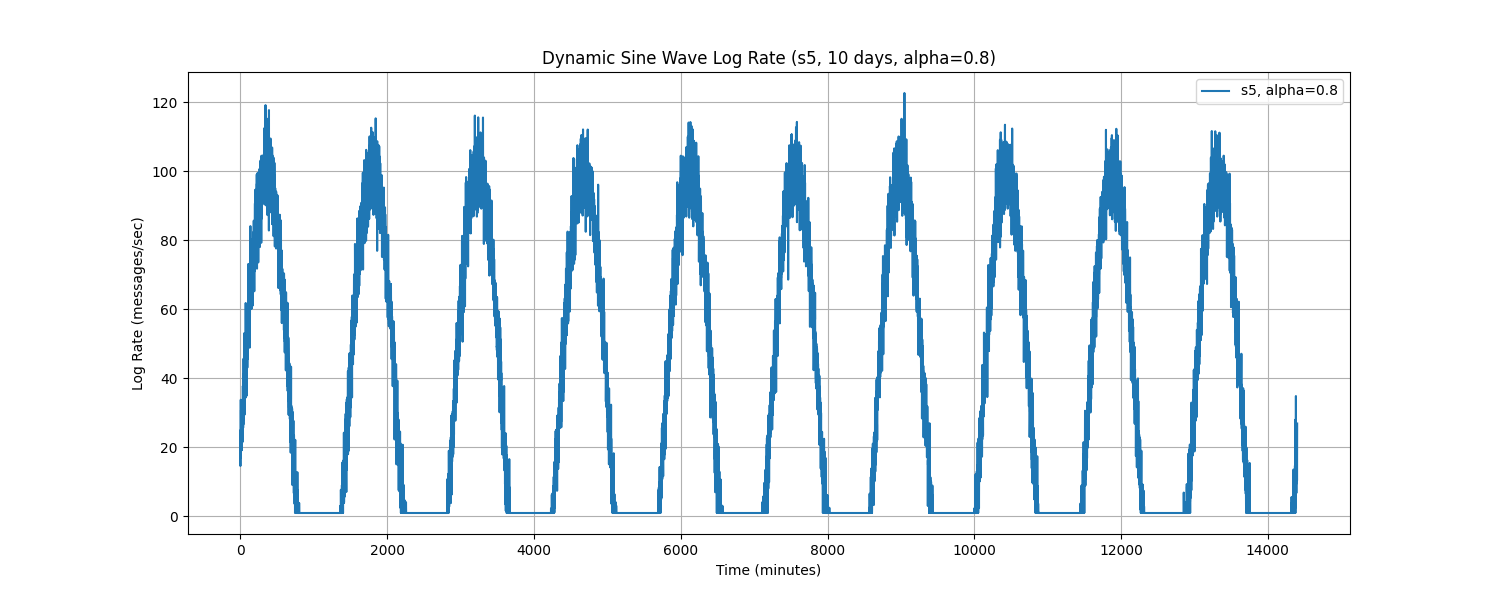

Values plotted in this chart, from the file beside it:
Time, log_rate_msg_per_sec
0.0, 18.62
1.0, 14.63
2.0, 25.02
3.0, 18.55
4.0, 24.26
5.0, 16.9
6.0, 33.83
7.0, 20.19
8.0, 19.01
9.0, 30.82
10.0, 19.07
11.0, 21.51
12.0, 23.44
13.0, 25.87
14.0, 26.11
15.0, 21.39
16.0, 25.8
17.0, 26.22
18.0, 31.39
19.0, 21.87
20.0, 19.2
21.0, 23.17
22.0, 28.67
23.0, 23.94
24.0, 25.06
25.0, 26.06
26.0, 28.66
27.0, 26.77
28.0, 21.53
29.0, 27.18
30.0, 21.85
31.0, 30.87
32.0, 29.59
33.0, 27.02
34.0, 37.81
35.0, 37.45
36.0, 33.74
37.0, 28.91
38.0, 25.72
39.0, 32.32
40.0, 26.62
41.0, 36.46
42.0, 38.01
43.0, 33.64
44.0, 45.74
45.0, 36.72
46.0, 27.94
47.0, 40.77
48.0, 31.3
49.0, 41.48
50.0, 40.71
51.0, 37.24
52.0, 53.09
53.0, 35.15
54.0, 37.86
55.0, 37.69
56.0, 33.3
57.0, 29.49
58.0, 45.59
59.0, 50.95
... 14,340 more rows
